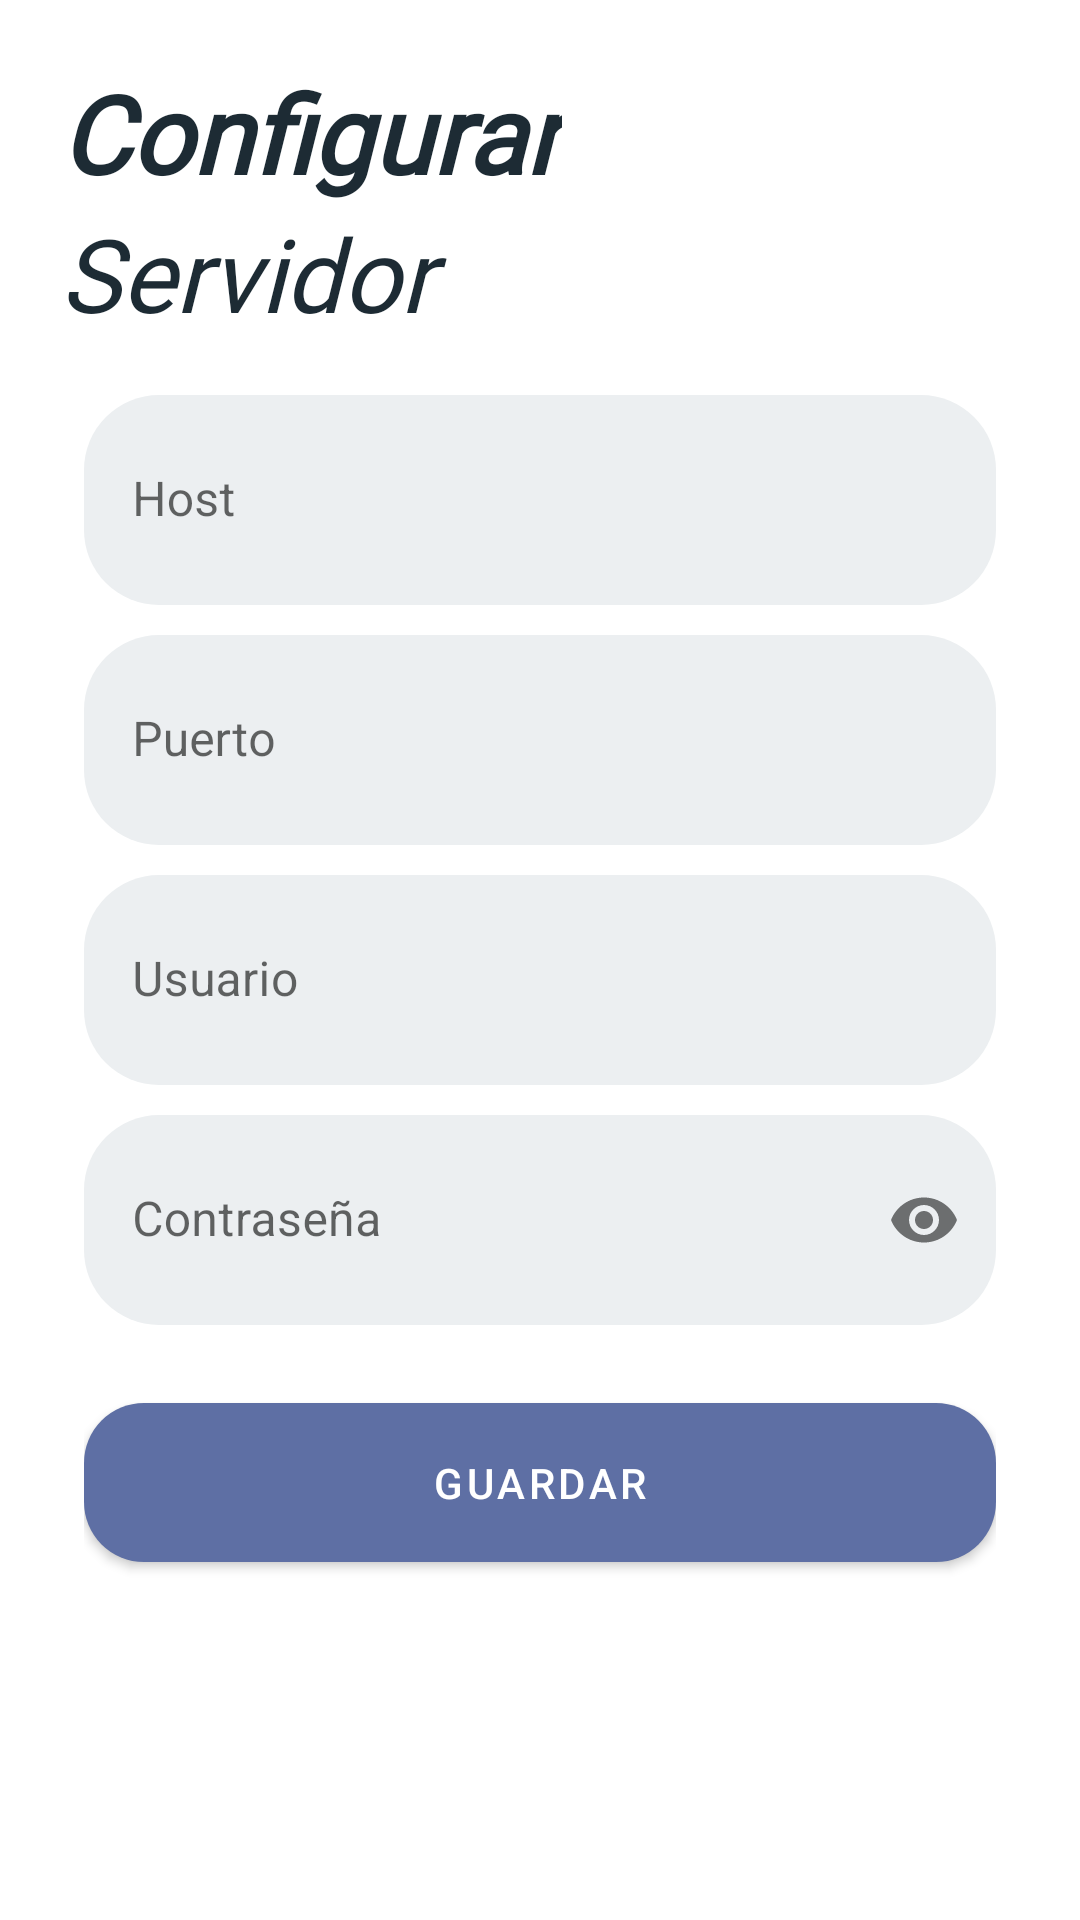

Layout XML and referenced resources for this Android screen:
<!-- AndroidManifest.xml: application theme Theme.SendEmail -->
<!-- res/layout/activity_uiconfig.xml -->
<?xml version="1.0" encoding="utf-8"?>
<androidx.constraintlayout.widget.ConstraintLayout xmlns:android="http://schemas.android.com/apk/res/android"
    xmlns:app="http://schemas.android.com/apk/res-auto"
    xmlns:tools="http://schemas.android.com/tools"
    android:layout_width="match_parent"
    android:layout_height="match_parent"
    tools:context=".ui.UIConfig">

    <androidx.core.widget.NestedScrollView
        android:layout_width="match_parent"
        android:layout_height="match_parent"
        android:fillViewport="true"
        app:layout_constraintStart_toStartOf="parent"
        app:layout_constraintTop_toTopOf="parent">

        <LinearLayout
            android:layout_width="match_parent"
            android:layout_height="wrap_content"
            android:orientation="vertical"
            android:padding="20dp">

            <TextView
                android:id="@+id/textView"
                android:layout_width="wrap_content"
                android:layout_height="wrap_content"
                android:fontFamily="@font/open_sans_semibold"
                android:text="Configurar"
                android:textAllCaps="false"
                android:textSize="36sp"
                android:textStyle="bold|italic" />

            <TextView
                android:id="@+id/textView2"
                android:layout_width="match_parent"
                android:layout_height="wrap_content"
                android:fontFamily="@font/open_sans_light"
                android:text="Servidor"
                android:textSize="34sp"
                android:textStyle="italic" />

            <LinearLayout
                android:layout_width="match_parent"
                android:layout_height="match_parent"
                android:layout_margin="8dp"
                android:orientation="vertical">

                <com.google.android.material.textfield.TextInputLayout
                    android:layout_width="match_parent"
                    style="@style/InputTextStyle"
                    android:hint="Host"
                    android:layout_marginTop="10dp"
                    android:layout_height="wrap_content">

                    <com.google.android.material.textfield.TextInputEditText
                        android:layout_width="match_parent"
                        android:id="@+id/hostName"
                        android:layout_height="70dp"
                        android:singleLine="true"
                        />
                </com.google.android.material.textfield.TextInputLayout>

                <com.google.android.material.textfield.TextInputLayout
                    android:layout_width="match_parent"
                    style="@style/InputTextStyle"
                    android:hint="Puerto"
                    android:layout_marginTop="10dp"
                    android:layout_height="wrap_content">

                    <com.google.android.material.textfield.TextInputEditText
                        android:layout_width="match_parent"
                        android:id="@+id/hostPort"
                        android:layout_height="70dp"
                        android:inputType="number|text"
                        />
                </com.google.android.material.textfield.TextInputLayout>

                <com.google.android.material.textfield.TextInputLayout
                    android:layout_width="match_parent"
                    style="@style/InputTextStyle"
                    android:hint="Usuario"
                    android:layout_marginTop="10dp"
                    android:layout_height="wrap_content">

                    <com.google.android.material.textfield.TextInputEditText
                        android:layout_width="match_parent"
                        android:layout_height="70dp"
                        android:id="@+id/username"
                        android:singleLine="true"
                        />
                </com.google.android.material.textfield.TextInputLayout>

                <com.google.android.material.textfield.TextInputLayout
                    android:layout_width="match_parent"
                    style="@style/InputTextStyle"
                    android:layout_marginTop="10dp"
                    android:hint="Contraseña"
                    app:endIconMode="password_toggle"
                    android:layout_height="wrap_content">

                    <com.google.android.material.textfield.TextInputEditText
                        android:layout_width="match_parent"
                        android:layout_height="70dp"
                        android:inputType="textPassword"
                        android:singleLine="true"
                        android:id="@+id/password"
                        />
                </com.google.android.material.textfield.TextInputLayout>

                <com.google.android.material.button.MaterialButton
                    android:id="@+id/btn_save"
                    android:layout_width="match_parent"
                    android:layout_marginTop="20dp"
                    android:layout_height="65dp"
                    app:cornerRadius="20dp"
                    android:text="Guardar" />


            </LinearLayout>


        </LinearLayout>
    </androidx.core.widget.NestedScrollView>

</androidx.constraintlayout.widget.ConstraintLayout>
<!-- resources referenced by this layout -->
<resources>
  <style name="InputTextStyle" parent="Widget.MaterialComponents.TextInputLayout.FilledBox">
          <item name="boxStrokeWidth">0dp</item>
          <item name="boxCornerRadiusBottomEnd">25dp</item>
          <item name="boxCornerRadiusTopStart">25dp</item>
          <item name="boxCornerRadiusTopEnd">25dp</item>
          <item name="boxCornerRadiusBottomStart">25dp</item>
          <item name="boxStrokeWidthFocused">0dp</item>
          <item name="boxBackgroundColor">@color/colorWhite</item>
      </style>
  <style name="Theme.SendEmail" parent="Theme.MaterialComponents.DayNight.NoActionBar">
          <item name="colorPrimary">@color/colorInfo</item>
          <item name="colorPrimaryVariant">@color/colorInfo</item>
          <item name="colorOnPrimary">@color/white</item>
          <item name="colorOnBackground">@color/white</item>
          
          <item name="colorSecondary">@color/colorErrorLight</item>
          <item name="colorSecondaryVariant">@color/colorError</item>
  
          <item name="colorOnSecondary">@color/colorDark</item>
  
          
          <item name="android:statusBarColor" tools:targetApi="l">@color/white</item>
          <item name="android:windowLightStatusBar" tools:targetApi="m">true</item>
          <item name="statusBarForeground" tools:targetApi="l">@color/colorDark</item>
          <item name="android:colorBackground">@color/white</item>
  
          <item name="android:textColor">@color/colorDark</item>
  
          <item name="android:textColorSecondary">@color/colorDark</item>
  
          
          <item name="materialCardViewStyle">@style/Widget.App.CardView</item>
          
          <item name="android:windowContentTransitions">true</item>
      </style>
  <color name="colorWhite">#FFECEFF1</color>
  <color name="colorInfo">#FF5E6FA4</color>
  <color name="white">#FFFFFFFF</color>
  <color name="colorErrorLight">#FFE57373</color>
  <color name="colorError">#FFFF5252</color>
  <color name="colorDark">#FF1D2B34</color>
  <style name="Widget.App.CardView" parent="Widget.MaterialComponents.CardView">
          <item name="cardBackgroundColor">@color/colorWhite</item>
      </style>
</resources>
